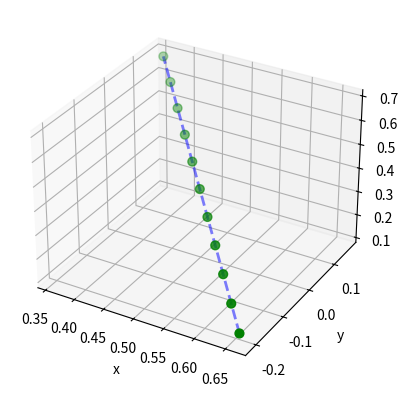

The script that saved this image:

from mpl_toolkits import mplot3d
import matplotlib.pyplot as plt
import numpy as np

def line2D(a, b, n=5, graph=False):
    # creates n points evenly spaced along a line from point a to b
    # in 2 dimensions
    result = a
    x_split = (b[0,0] - a[0,0]) / n
    y_split = (b[0,1] - a[0,1]) / n
    for i in range(n):
        new_point = np.array([[a[0,0] + x_split * (i+1), a[0,1] + y_split * (i+1)]])
        result = np.append(result, new_point, axis=0)
    if graph:
        result = np.asarray(result)
        print(result)
        x, y = np.split(result, 2, axis=1)
        fig = plt.figure()
        ax = fig.add_subplot()
        ax.plot(x, y, color='blue', linestyle='dashed', linewidth=2, alpha=0.5)
        ax.scatter(x, y, color='green', marker='o', s=40)
        ax.set_xlabel('x')
        ax.set_ylabel('y')
        plt.show()
    return result

def line3D(a, b, n=5, graph=False):
    # creates n points evenly spaced along a line from point a to b
    # in 3 dimensions
    result = a
    x_split = (b[0,0] - a[0,0]) / n
    y_split = (b[0,1] - a[0,1]) / n
    z_split = (b[0,2] - a[0,2]) / n
    for i in range(n):
        new_point = np.matrix([[a[0,0] + x_split * (i+1), a[0,1] + y_split * (i+1), a[0,2] + z_split * (i+1)]])
        result = np.append(result, new_point, axis=0)

    if graph:
        result = np.asarray(result)
        print(result)
        x, y, z = np.split(result, 3, axis=1)
        fig = plt.figure()
        ax = fig.add_subplot(projection='3d')
        ax.plot3D(x, y, z, color='blue', linestyle='dashed', linewidth=2, alpha=0.5)
        ax.scatter(x, y, z, color='green', marker='o', s=40)
        ax.set_xlabel('x')
        ax.set_ylabel('y')
        ax.set_zlabel('z')
        plt.show()
    return result

if __name__ == '__main__':
    p1 = np.matrix([0.66, -0.21, 0.12])
    p2 = np.matrix([0.358752941629404, 0.162561288676887, 0.684273545618736])
    # points2d = line2D(p1, p2, n=5, graph=True)
    # p3 = np.array([1.0, 2.0, 3.0])
    # p4 = np.array([4.0, 5.0, 6.0])
    points3d = line3D(p1, p2, n=10, graph=True)
